pico-8 play session: mixed d-pad (fixed 12-tick cycle), after a click and taps of 🅾, ❎, 🅾+❎, 🅾 in the second before t = 0

[t = 8 s] mixed d-pad (1.2s cycle ×~6): → ← ↑ ↓ + 🅾/❎ taps, ~8s
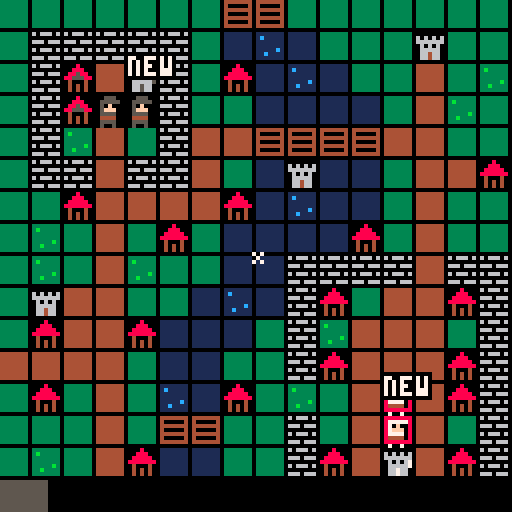

pico-8 cartridge
version 29
__lua__
--monk wars
--by thedestoryer
house_val=2
castle_val=5
mouse=true

function _init()
	
	distmap=nil
	dirx={-1,1,0,0,1,1,-1,-1}
 diry={0,0,-1,1,-1,1,1,-1}
	
	--startgame()
	_upd=update_start
	_drw=draw_start
	
	onecon=true
	askip=true
end

function _update()
	_upd()
end

function _draw()
	_drw()
end

function startgame()
	if mouse then	
		poke(0x5f2d,1)
	end
	turn=true

	_upd=update_game
	_drw=draw_game
	mob={}
	
	struct={}
	
	mob[1]=addmob(1,3,3)
	mob[2]=addmob(2,12,12)
	
	sel_mob=nil
	sel_on=true
	sel_x=7
	sel_y=7
	sel_sx=nil
	sel_sy=nil
	
	summontime_wht=20
	summontime_blk=20
	
	struct_total=0
	struct_black=0
	struct_white=0
	
	float={}
	
	reset_buildings(true)
	gen_summon_time()
end

-->8
--updates

function update_game()
	if (btnp(❎,0) and turn) or (btnp(❎,1) and not turn) or (onecon and (btnp(❎,0) or btnp(❎,1))) then
		if sel_mob then
			select_square()
		else
			select_mob()
		end
	end
	if (btnp(🅾️,0) and turn) or (btnp(🅾️,1) and not turn) or (askip and (btnp(🅾️,0) or btnp(🅾️,1))) or (onecon and (btnp(🅾️,0) or btnp(🅾️,1))) then
		if sel_mob then
			sel_mob=nil
			sel_sx=nil
			sel_sy=nil
		else
			doturn()
		end
	end
	
	if onecon then
		if btnp(⬆️) and sel_y>0 then
			sel_y-=1
		elseif btnp(⬇️) and sel_y<14 then
			sel_y+=1
		elseif btnp(⬅️) and sel_x>0 then
			sel_x-=1
		elseif btnp(➡️) and sel_x<15 then
			sel_x+=1
		end
	else
	if turn then
		if btnp(⬆️,0) and sel_y>0 then
			sel_y-=1
		elseif btnp(⬇️,0) and sel_y<14 then
			sel_y+=1
		elseif btnp(⬅️,0) and sel_x>0 then
			sel_x-=1
		elseif btnp(➡️,0) and sel_x<15 then
			sel_x+=1
		end
	else
		if btnp(⬆️,1) and sel_y>0 then
			sel_y-=1
		elseif btnp(⬇️,1) and sel_y<14 then
			sel_y+=1
		elseif btnp(⬅️,1) and sel_x>0 then
			sel_x-=1
		elseif btnp(➡️,1) and sel_x<15 then
			sel_x+=1
		end
	end
	end
	
	if mouse then
		sel_x=flr((stat(32)-0.5)/8)
		sel_y=flr((stat(33)-0.5)/8)
		
		if stat(34)==1 then
			if not click then
				select_mob()
			end
			select_square()
			click=true
		else
			if sel_mob then
				sel_mob=nil
				sel_sx=nil
				sel_sy=nil
			end
			click=false
		end
		
		if stat(34)==2 then
			if not click2 then
				doturn()
			end
			click2=true
		else
			click2=false
		end
	end
	
	dofloats()
end

function update_start()
	if btnp(⬆️) then
			onecon=true
		elseif btnp(⬇️) then
			onecon=false
		elseif btnp(⬅️) then
			mouse=true
		elseif btnp(➡️) then
			mouse=false
		end

	if btnp(❎) then
		startgame()
	end
end

function select_mob()

	local mb=getmob(sel_x,sel_y)
	if mb and turn!=(mb.typ==1) then
		sel_mob=mb
		sel_sx=nil
		sel_sy=nil
	end
end

function select_square()
	if sel_mob then
	if sel_x==sel_mob.x and sel_y==sel_mob.y then
		sel_mob.tx=sel_x
		sel_mob.ty=sel_y
		sel_sx=sel_x
		sel_sy=sel_y
		sel_mob.task=ai_wait
	else
		sel_mob.tx=sel_x
		sel_mob.ty=sel_y
		sel_sx=sel_x
		sel_sy=sel_y
		sel_mob.task=ai_move
		local mb=getmob(sel_x,sel_y)
		if mb and mb.typ!=sel_mob.typ then
			sel_mob.tmob=mb
		end
	end
	end
end

function doturn()
	turn=not turn
	sfx(0)
	for m in all(mob) do
		
		if m.typ==1 and turn then
			m:task()
		elseif m.typ==2 and not turn then
			m:task()
		end
	end
	update_buildings()
	summons()
	gen_summon_time()
	if struct_black==struct_total then
		_upd=update_endscreen
	elseif struct_white==struct_total then 
		_upd=update_endscreen
	end
end
-->8
function draw_game()
	cls()
	map(0,0)
	palt(0,false)
	for m in all(mob) do
		local wht
		if m.typ==1 then
			if m.hp==2 then
			spr(64,m.x*8,m.y*8)
			else
			spr(80,m.x*8,m.y*8)
			end
			wht=true
		else
			if m.hp==2 then
			spr(65,m.x*8,m.y*8)
			else
			spr(81,m.x*8,m.y*8)
			end
			wht=false
		end
		if not sel_mob and turn!=wht then
			--if sin(time())>0 then
				if m.task==ai_move then
					rect(m.x*8,m.y*8,m.x*8+6,m.y*8+6,11)
				else
					rect(m.x*8,m.y*8,m.x*8+6,m.y*8+6,8)			
				end
			--end
		end
	end
	
	if sin(time()*2)>0 then
		rect(sel_x*8,sel_y*8,sel_x*8+6,sel_y*8+6,7)
	end
	if sel_mob then
		rect(sel_mob.x*8,sel_mob.y*8,sel_mob.x*8+6,sel_mob.y*8+6,9)			
	end
	if sel_sx then
		rect(sel_sx*8,sel_sy*8,sel_sx*8+6,sel_sy*8+6,9)			
	end
	local tmb=getmob(sel_x,sel_y)
	if sin(time()*4)>0 and tmb and tmb.task==ai_move then		
		rect(tmb.tx*8,tmb.ty*8,tmb.tx*8+6,tmb.ty*8+6,10)			
	end
	
	--ui
	local bpct=struct_black/struct_total*160-8
	local wpct=struct_white/struct_total*160-8
	rectfill(0,15*8,16*8-2,16*8,0)
	if bpct>0 then
	rectfill(0,15*8,bpct,16*8,5)
	end
	rectfill(16*8-wpct,15*8,16*8,16*8,7)

	for f in all(float) do
  oprint8(f.txt,f.x,f.y,f.c,0)
 end
 
 if mouse then
 palt(0,true)
 spr(0,stat(32)-1,stat(33)-1)
	
 end
 
end

function draw_start()
	cls()
	map(16,0)
	print("monk wars",46,10,7)

	print("⬆️ 1 controller",2,82,onecon and 10 or 7)
	print("⬇️ 2 controllers (esdf wq)",2,88,onecon and 7 or 10)

	print("⬅️ mouse",2,100,mouse and 10 or 7)
	print("➡️ controlller",2,106,mouse and 7 or 10)

	print("❎ to start",2,118,7)
end
-->8
--mobs

function addmob(m,x,y)
	return {
		typ=m,
		x=x,
		y=y,
		tx=x,
		ty=y,
		task=ai_wait,
		hp=2
	}
end

function ai_wait(m)
	for i=1,8 do
		local dx=dirx[i]
		local dy=diry[i]
		local tx,ty=m.x+dx,m.y+dy
		
		for s in all(struct) do
			if s.x==tx and s.y==ty then
				if m.typ==1 then
					s.val+=1
				else
					s.val-=1
				end
			end
		end
	end
	ai_attac(m)
end

function ai_move(m) 
 if m.x==m.tx and m.y==m.ty then
  addfloat("done",m.x*8,m.y*8,7)
 	sfx(4)
 	m.task=ai_wait
 	m:task()
 else
  local bdst,cand=999,{}
  calcdist(m.tx,m.ty)
  for i=1,4 do
   local dx,dy=dirx[i],diry[i]
   local tx,ty=m.x+dx,m.y+dy
   if iswalkable(tx,ty,"checkmobs") then
    local dst=distmap[tx][ty]
    if dst<bdst then
     cand={}
     bdst=dst
    end
    if dst==bdst then
     add(cand,{x=tx,y=ty})
    end
  	elseif tx==m.tx and ty==m.ty then
   	m.task=ai_wait
  		addfloat("done",m.x*8,m.y*8,7)
   end
  end
  if #cand>0 then
   local c=getrnd(cand)
   m.x=c.x
   m.y=c.y
   ai_attac(m)
  end 
  --todo: re-aquire target?
 end
end

function ai_attac(m)
	for i=1,4 do
  local dx,dy=dirx[i],diry[i]
  local tx,ty=m.x+dx,m.y+dy
  local mb=getmob(tx,ty)
		if mb and mb.typ!=m.typ then
			print(m.hp.." "..mb.hp)
			mb.hp-=1
			sfx(1)
			if mb.hp<=0 then
			sfx(5)
				del(mob,mb)
			end
		end
 end
end
-->8
--tools

function blankmap(_dflt)
 local ret={} 
 if (_dflt==nil) _dflt=0
 
 for x=0,31 do
  ret[x]={}
  for y=0,31 do
   ret[x][y]=_dflt
  end
 end
 return ret
end

function getrnd(arr)
 return arr[1+flr(rnd(#arr))]
end

function iswalkable(x,y,mode)
 local mode = mode or "test"
 
 --sight
 if inbounds(x,y) then
  local tle=mget(x,y)
  if not fget(tle,0) then
   if mode=="checkmobs" then
   	return not getmob(x,y)
   end
   return true
  end
 end
 return false
end

function getmob(x,y)
 for m in all(mob) do
  if m.x==x and m.y==y then
   return m
  end
 end
 return false
end

function inbounds(x,y)
 return not (x<0 or y<0 or x>31 or y>31)
end

function calcdist(tx,ty)
 local cand,step={},0
 distmap=blankmap(-1)
 add(cand,{x=tx,y=ty})
 distmap[tx][ty]=0
 repeat
  step+=1
  candnew={} 
  for c in all(cand) do
   for d=1,4 do
    local dx=c.x+dirx[d]
    local dy=c.y+diry[d]
    if inbounds(dx,dy) and distmap[dx][dy]==-1 then
     distmap[dx][dy]=step
     if iswalkable(dx,dy) then
      add(candnew,{x=dx,y=dy})
     end
    end
   end
  end
  cand=candnew
 until #cand==0
end

function oprint8(_t,_x,_y,_c,_c2)
 for i=1,8 do
  print(_t,_x+dirx[i],_y+diry[i],_c2)
 end 
 print(_t,_x,_y,_c)
end
-->8
--gameplay


function reset_buildings(begin)
	struct_total=0
	struct_black=0
	struct_white=0
	for x=0,15 do
		for y=0,15 do
			if fget(mget(x,y),1) then
				struct[#struct+1]={x=x,y=y,val=0,typ=0}
				struct_total+=1
			end
			
			local val=house_val
			if fget(mget(x,y),2) then
			 val=castle_val
			 struct[#struct].typ=1
			end
			
			if fget(mget(x,y),3) then
				struct[#struct].val=val
				struct_black+=1
				if begin then
					struct[#struct].summon=summontime_blk
					struct[#struct].summob=1
				end
			elseif fget(mget(x,y),4) then
				struct[#struct].val=-val
				struct_white+=1
				if begin then
					struct[#struct].summon=summontime_wht
					struct[#struct].summob=2
				end
			end
		end
	end
end

function update_buildings()
	for s in all(struct) do
		if s.typ==0 then
			if s.val==house_val and mget(s.x,s.y)!=30 then
				addfloat("blk",s.x*8,s.y*8,7)
				mset(s.x,s.y,30)
				sfx(2)
			elseif s.val==-house_val and mget(s.x,s.y)!=46 then
				addfloat("wht",s.x*8,s.y*8,7)
				mset(s.x,s.y,46)
				sfx(2)
			end
		else
			if s.val==castle_val and mget(s.x,s.y)!=31 then
				addfloat("blk",s.x*8,s.y*8,7)
				sfx(2)
				mset(s.x,s.y,31)
				s.summon=5
				s.summob=1
			elseif s.val==-castle_val and mget(s.x,s.y)!=47 then
				addfloat("wht",s.x*8,s.y*8,7)
				mset(s.x,s.y,47)
				s.summon=5
				s.summob=2
				sfx(2)
			end
		end
	end
	reset_buildings(false)
end

function summons()

for s in all(struct) do
				if s.typ==1 and s.summon then
					s.summon-=1
					if s.summon==0 then
						if s.summob==1 then
							s.summon=summontime_wht
						else
							s.summon=summontime_blk
						end
						
						local dx,dy
						for i=1,4 do
							if iswalkable(dirx[i]+s.x,diry[i]+s.y, "checkmobs") then
								dx,dy=dirx[i]+s.x,diry[i]+s.y
							end
						end
						if dx then
						local mb=addmob(s.summob,dx,dy)
						add(mob,mb)
						addfloat("new",mb.x*8,mb.y*8,7)
						sfx(3)
						end
					end
				end
			end
			
end

function gen_summon_time()
	local wht=struct_white/struct_total
	local blk=struct_black/struct_total
	summontime_wht=flr(5+15*(1-wht))
	summontime_blk=flr(5+15*(1-blk))
end
-->8
--ui
function addfloat(_txt,_x,_y,_c)
 add(float,{txt=_txt,x=_x,y=_y,c=_c,ty=_y-10,t=0})
end

function dofloats()
 for f in all(float) do
  f.y+=(f.ty-f.y)/10
  f.t+=1
  if f.t>30 then
   del(float,f)
  end
 end
end
__gfx__
70700000000000000000000000000000000000000000000000000000000000000000000000000000000000000000000000000000000000000008000000000000
07000000000000000000000000000000000000000000000000000000000000000000000000000000000000000000000000000000000000000088800060606060
70700000000000000000000000000000000000000000000000000000000000000000000000000000000000000000000000000000000000000888880066666660
00000000000000000000000000000000000000000000000000000000000000000000000000000000000000000000000000000000000000008888888006060600
00000000000000000000000000000000000000000000000000000000000000000000000000000000000000000000000000000000000000000400040006666600
00000000000000000000000000000000000000000000000000000000000000000000000000000000000000000000000000000000000000000404040006646600
00000000000000000000000000000000000000000000000000000000000000000000000000000000000000000000000000000000000000000404040006646600
00000000000000000000000000000000000000000000000000000000000000000000000000000000000000000000000000000000000000000000000000000000
33333330333333303333333011111110111111101111111060666060444444404444444000000000000000000000000000000000000000000008000000000000
333333303b33333033666330111111101c1111101166611000000000400000404444444000000000000000000000000000000000000000000088800060606060
33333330333333303655533011111110111111101655511066606660444444404444444000000000000000000000000000000000000000000885880066666660
33333330333333303655553011111110111111101655551000000000400000404444444000000000000000000000000000000000000000008855588006060650
3333333033333b30335523301111111011111c101155211060666060444444404444444000000000000000000000000000000000000000000400040006666650
3333333033b33330333523301111111011c111101115211000000000400000404444444000000000000000000000000000000000000000000404040006656600
33333330333333303333333011111110111111101111111066606660444444404444444000000000000000000000000000000000000000000404040006656600
00000000000000000000000000000000000000000000000000000000000000000000000000000000000000000000000000000000000000000000000000000000
00000000000000000000000000000000000000000000000000000000000000000000000000000000000000000000000000000000000000000008000000000000
00000000000000000000000000000000000000000000000000000000000000000000000000000000000000000000000000000000000000000088800060606060
00000000000000000000000000000000000000000000000000000000000000000000000000000000000000000000000000000000000000000887880066666660
00000000000000000000000000000000000000000000000000000000000000000000000000000000000000000000000000000000000000008877788006060670
00000000000000000000000000000000000000000000000000000000000000000000000000000000000000000000000000000000000000000400040006666670
00000000000000000000000000000000000000000000000000000000000000000000000000000000000000000000000000000000000000000404040006676600
00000000000000000000000000000000000000000000000000000000000000000000000000000000000000000000000000000000000000000404040006676600
00000000000000000000000000000000000000000000000000000000000000000000000000000000000000000000000000000000000000000000000000000000
00000000000000000000000000000000000000000000000000000000000000000000000000000000000000000000000000000000000000000000000000000000
00000000000000000000000000000000000000000000000000000000000000000000000000000000000000000000000000000000000000000000000000000000
00000000000000000000000000000000000000000000000000000000000000000000000000000000000000000000000000000000000000000000000000000000
00000000000000000000000000000000000000000000000000000000000000000000000000000000000000000000000000000000000000000000000000000000
00000000000000000000000000000000000000000000000000000000000000000000000000000000000000000000000000000000000000000000000000000000
00000000000000000000000000000000000000000000000000000000000000000000000000000000000000000000000000000000000000000000000000000000
00000000000000000000000000000000000000000000000000000000000000000000000000000000000000000000000000000000000000000000000000000000
00000000000000000000000000000000000000000000000000000000000000000000000000000000000000000000000000000000000000000000000000000000
00555000007770000000000000000000000000000000000000000000000000000000000000000000000000000000000000000000000000000000000000000000
05555500077777000000000000000000000000000000000000000000000000000000000000000000000000000000000000000000000000000000000000000000
050f0000070f00000000000000000000000000000000000000000000000000000000000000000000000000000000000000000000000000000000000000000000
05fff00007fff0000000000000000000000000000000000000000000000000000000000000000000000000000000000000000000000000000000000000000000
05555000077770000000000000000000000000000000000000000000000000000000000000000000000000000000000000000000000000000000000000000000
04444000044440000000000000000000000000000000000000000000000000000000000000000000000000000000000000000000000000000000000000000000
05555000077770000000000000000000000000000000000000000000000000000000000000000000000000000000000000000000000000000000000000000000
05005000070070000000000000000000000000000000000000000000000000000000000000000000000000000000000000000000000000000000000000000000
00555000007770000000000000000000000000000000000000000000000000000000000000000000000000000000000000000000000000000000000000000000
05555500077777000000000000000000000000000000000000000000000000000000000000000000000000000000000000000000000000000000000000000000
050f0000070f00000000000000000000000000000000000000000000000000000000000000000000000000000000000000000000000000000000000000000000
05fff00007fff0000000000000000000000000000000000000000000000000000000000000000000000000000000000000000000000000000000000000000000
05855000078770000000000000000000000000000000000000000000000000000000000000000000000000000000000000000000000000000000000000000000
04444000044440000000000000000000000000000000000000000000000000000000000000000000000000000000000000000000000000000000000000000000
08555000087770000000000000000000000000000000000000000000000000000000000000000000000000000000000000000000000000000000000000000000
05005000070070000000000000000000000000000000000000000000000000000000000000000000000000000000000000000000000000000000000000000000
00000000000000000000000000000000000000000000000000000000000000000000000000000000000000000000000000000000000000000000000000000000
00000000000000000000000000000000000000000000000000000000000000000000000000000000000000000000000000000000000000000000000000000000
00000000000000000000000000000000000000000000000000000000000000000000000000000000000000000000000000000000000000000000000000000000
00000000000000000000000000000000000000000000000000000000000000000000000000000000000000000000000000000000000000000000000000000000
00000000000000000000000000000000000000000000000000000000000000000000000000000000000000000000000000000000000000000000000000000000
00000000000000000000000000000000000000000000000000000000000000000000000000000000000000000000000000000000000000000000000000000000
00000000000000000000000000000000000000000000000000000000000000000000000000000000000000000000000000000000000000000000000000000000
00000000000000000000000000000000000000000000000000000000000000000000000000000000000000000000000000000000000000000000000000000000
00000000000000000000000000000000000000000000000000000000000000000000000000000000000000000000000000000000000000000000000000000000
00000000000000000000000000000000000000000000000000000000000000000000000000000000000000000000000000000000000000000000000000000000
00000000000000000000000000000000000000000000000000000000000000000000000000000000000000000000000000000000000000000000000000000000
00000000000000000000000000000000000000000000000000000000000000000000000000000000000000000000000000000000000000000000000000000000
00000000000000000000000000000000000000000000000000000000000000000000000000000000000000000000000000000000000000000000000000000000
00000000000000000000000000000000000000000000000000000000000000000000000000000000000000000000000000000000000000000000000000000000
00000000000000000000000000000000000000000000000000000000000000000000000000000000000000000000000000000000000000000000000000000000
00000000000000000000000000000000000000000000000000000000000000000000000000000000000000000000000000000000000000000000000000000000
00000000000000000000000000000000000000000000000000000000000000000000000000000000000000000000000000000000000000000000000000000000
00000000000000000000000000000000000000000000000000000000000000000000000000000000000000000000000000000000000000000000000000000000
00000000000000000000000000000000000000000000000000000000000000000000000000000000000000000000000000000000000000000000000000000000
00000000000000000000000000000000000000000000000000000000000000000000000000000000000000000000000000000000000000000000000000000000
00000000000000000000000000000000000000000000000000000000000000000000000000000000000000000000000000000000000000000000000000000000
00000000000000000000000000000000000000000000000000000000000000000000000000000000000000000000000000000000000000000000000000000000
00000000000000000000000000000000000000000000000000000000000000000000000000000000000000000000000000000000000000000000000000000000
00000000000000000000000000000000000000000000000000000000000000000000000000000000000000000000000000000000000000000000000000000000
00000000000000000000000000000000000000000000000000000000000000000000000000000000000000000000000000000000000000000000000000000000
00000000000000000000000000000000000000000000000000000000000000000000000000000000000000000000000000000000000000000000000000000000
00000000000000000000000000000000000000000000000000000000000000000000000000000000000000000000000000000000000000000000000000000000
00000000000000000000000000000000000000000000000000000000000000000000000000000000000000000000000000000000000000000000000000000000
00000000000000000000000000000000000000000000000000000000000000000000000000000000000000000000000000000000000000000000000000000000
00000000000000000000000000000000000000000000000000000000000000000000000000000000000000000000000000000000000000000000000000000000
00000000000000000000000000000000000000000000000000000000000000000000000000000000000000000000000000000000000000000000000000000000
00000000000000000000000000000000000000000000000000000000000000000000000000000000000000000000000000000000000000000000000000000000
00000000000000000000000000000000000000000000000000000000000000000000000000000000000000000000000000000000000000000000000000000000
00000000000000000000000000000000000000000000000000000000000000000000000000000000000000000000000000000000000000000000000000000000
00000000000000000000000000000000000000000000000000000000000000000000000000000000000000000000000000000000000000000000000000000000
00000000000000000000000000000000000000000000000000000000000000000000000000000000000000000000000000000000000000000000000000000000
00000000000000000000000000000000000000000000000000000000000000000000000000000000000000000000000000000000000000000000000000000000
00000000000000000000000000000000000000000000000000000000000000000000000000000000000000000000000000000000000000000000000000000000
00000000000000000000000000000000000000000000000000000000000000000000000000000000000000000000000000000000000000000000000000000000
00000000000000000000000000000000000000000000000000000000000000000000000000000000000000000000000000000000000000000000000000000000
00000000000000000000000000000000000000000000000000000000000000000000000000000000000000000000000000000000000000000000000000000000
00000000000000000000000000000000000000000000000000000000000000000000000000000000000000000000000000000000000000000000000000000000
00000000000000000000000000000000000000000000000000000000000000000000000000000000000000000000000000000000000000000000000000000000
00000000000000000000000000000000000000000000000000000000000000000000000000000000000000000000000000000000000000000000000000000000
00000000000000000000000000000000000000000000000000000000000000000000000000000000000000000000000000000000000000000000000000000000
00000000000000000000000000000000000000000000000000000000000000000000000000000000000000000000000000000000000000000000000000000000
00000000000000000000000000000000000000000000000000000000000000000000000000000000000000000000000000000000000000000000000000000000
00000000000000000000000000000000000000000000000000000000000000000000000000000000000000000000000000000000000000000000000000000000
00000000000000000000000000000000000000000000000000000000000000000000000000000000000000000000000000000000000000000000000000000000
00000000000000000000000000000000000000000000000000000000000000000000000000000000000000000000000000000000000000000000000000000000
00000000000000000000000000000000000000000000000000000000000000000000000000000000000000000000000000000000000000000000000000000000
00000000000000000000000000000000000000000000000000000000000000000000000000000000000000000000000000000000000000000000000000000000
00000000000000000000000000000000000000000000000000000000000000000000000000000000000000000000000000000000000000000000000000000000
00000000000000000000000000000000000000000000000000000000000000000000000000000000000000000000000000000000000000000000000000000000
00000000000000000000000000000000000000000000000000000000000000000000000000000000000000000000000000000000000000000000000000000000
00000000000000000000000000000000000000000000000000000000000000000000000000000000000000000000000000000000000000000000000000000000
00000000000000000000000000000000000000000000000000000000000000000000000000000000000000000000000000000000000000000000000000000000
00000000000000000000000000000000000000000000000000000000000000000000000000000000000000000000000000000000000000000000000000000000
00000000000000000000000000000000000000000000000000000000000000000000000000000000000000000000000000000000000000000000000000000000
00000000000000000000000000000000000000000000000000000000000000000000000000000000000000000000000000000000000000000000000000000000
00000000000000000000000000000000000000000000000000000000000000000000000000000000000000000000000000000000000000000000000000000000
00000000000000000000000000000000000000000000000000000000000000000000000000000000000000000000000000000000000000000000000000000000
00000000000000000000000000000000000000000000000000000000000000000000000000000000000000000000000000000000000000000000000000000000
00000000000000000000000000000000000000000000000000000000000000000000000000000000000000000000000000000000000000000000000000000000
00000000000000000000000000000000000000000000000000000000000000000000000000000000000000000000000000000000000000000000000000000000
00000000000000000000000000000000000000000000000000000000000000000000000000000000000000000000000000000000000000000000000000000000
00000000000000000000000000000000000000000000000000000000000000000000000000000000000000000000000000000000000000000000000000000000
00000000000000000000000000000000000000000000000000000000000000000000000000000000000000000000000000000000000000000000000000000000
00000000000000000000000000000000000000000000000000000000000000000000000000000000000000000000000000000000000000000000000000000000
00000000000000000000000000000000000000000000000000000000000000000000000000000000000000000000000000000000000000000000000000000000
00000000000000000000000000000000000000000000000000000000000000000000000000000000000000000000000000000000000000000000000000000000
00000000000000000000000000000000000000000000000000000000000000000000000000000000000000000000000000000000000000000000000000000000
00000000000000000000000000000000000000000000000000000000000000000000000000000000000000000000000000000000000000000000000000000000
00000000000000000000000000000000000000000000000000000000000000000000000000000000000000000000000000000000000000000000000000000000
00000000000000000000000000000000000000000000000000000000000000000000000000000000000000000000000000000000000000000000000000000000
00000000000000000000000000000000000000000000000000000000000000000000000000000000000000000000000000000000000000000000000000000000
00000000000000000000000000000000000000000000000000000000000000000000000000000000000000000000000000000000000000000000000000000000
00000000000000000000000000000000000000000000000000000000000000000000000000000000000000000000000000000000000000000000000000000000
00000000000000000000000000000000000000000000000000000000000000000000000000000000000000000000000000000000000000000000000000000000
00000000000000000000000000000000000000000000000000000000000000000000000000000000000000000000000000000000000000000000000000000000
__gff__
0000000000000000000000000000030700000101010101000000000000000b0f000000000000000000000000000013170000000000000000000000000000000000000000000000000000000000000000000000000000000000000000000000000000000000000000000000000000000000000000000000000000000000000000
0000000000000000000000000000000000000000000000000000000000000000000000000000000000000000000000000000000000000000000000000000000000000000000000000000000000000000000000000000000000000000000000000000000000000000000000000000000000000000000000000000000000000000
__map__
1010101010101017171010101010101000000000000000000000000000000000000000000000000000000000000000000000000000000000000000000000000000000000000000000000000000000000000000000000000000000000000000000000000000000000000000000000000000000000000000000000000000000000
101616161616101314131010100f101000000000000000000000000000000000000000000000000000000000000000000000000000000000000000000000000000000000000000000000000000000000000000000000000000000000000000000000000000000000000000000000000000000000000000000000000000000000
10160e181f16100e131413101018101100000000000000000000000000000000000000000000000000000000000000000000000000000000000000000000000000000000000000000000000000000000000000000000000000000000000000000000000000000000000000000000000000000000000000000000000000000000
10160e1810161010131313131018111016161616161616161616161616161616000000000000000000000000000000000000000000000000000000000000000000000000000000000000000000000000000000000000000000000000000000000000000000000000000000000000000000000000000000000000000000000000
1016111810161818171717171818101011101010101010101010101110101010000000000000000000000000000000000000000000000000000000000000000000000000000000000000000000000000000000000000000000000000000000000000000000000000000000000000000000000000000000000000000000000000
1016161816161810130f13131018180e1010101e101e102e2e102e102e101010000000000000000000000000000000000000000000000000000000000000000000000000000000000000000000000000000000000000000000000000000000000000000000000000000000000000000000000000000000000000000000000000
10100e181818180e1314131310181010101f1818181818181818184118182f10000000000000000000000000000000000000000000000000000000000000000000000000000000000000000000000000000000000000000000000000000000000000000000000000000000000000000000000000000000000000000000000000
10111018100e10131313130e10181010101110401e1010504110102e10101010000000000000000000000000000000000000000000000000000000000000000000000000000000000000000000000000000000000000000000000000000000000000000000000000000000000000000000000000000000000000000000000000
1011101811101013131616161618161610101010101010101010101010111010000000000000000000000000000000000000000000000000000000000000000000000000000000000000000000000000000000000000000000000000000000000000000000000000000000000000000000000000000000000000000000000000
100f18181010131413160e1018180e1616161616161616161616161616161616000000000000000000000000000000000000000000000000000000000000000000000000000000000000000000000000000000000000000000000000000000000000000000000000000000000000000000000000000000000000000000000000
100e18180e131313101611181818101600000000000000000000000000000000000000000000000000000000000000000000000000000000000000000000000000000000000000000000000000000000000000000000000000000000000000000000000000000000000000000000000000000000000000000000000000000000
181818181013131010160e1818180e1600000000000000000000000000000000000000000000000000000000000000000000000000000000000000000000000000000000000000000000000000000000000000000000000000000000000000000000000000000000000000000000000000000000000000000000000000000000
100e10181014130e1011101818180e1600000000000000000000000000000000000000000000000000000000000000000000000000000000000000000000000000000000000000000000000000000000000000000000000000000000000000000000000000000000000000000000000000000000000000000000000000000000
1010101810171710101610181818101600000000000000000000000000000000000000000000000000000000000000000000000000000000000000000000000000000000000000000000000000000000000000000000000000000000000000000000000000000000000000000000000000000000000000000000000000000000
101110180e13131010160e182f180e1600000000000000000000000000000000000000000000000000000000000000000000000000000000000000000000000000000000000000000000000000000000000000000000000000000000000000000000000000000000000000000000000000000000000000000000000000000000
1616161616161616161616161616161600000000000000000000000000000000000000000000000000000000000000000000000000000000000000000000000000000000000000000000000000000000000000000000000000000000000000000000000000000000000000000000000000000000000000000000000000000000
0000000000000000000000000000000000000000000000000000000000000000000000000000000000000000000000000000000000000000000000000000000000000000000000000000000000000000000000000000000000000000000000000000000000000000000000000000000000000000000000000000000000000000
0000000000000000000000000000000000000000000000000000000000000000000000000000000000000000000000000000000000000000000000000000000000000000000000000000000000000000000000000000000000000000000000000000000000000000000000000000000000000000000000000000000000000000
0000000000000000000000000000000000000000000000000000000000000000000000000000000000000000000000000000000000000000000000000000000000000000000000000000000000000000000000000000000000000000000000000000000000000000000000000000000000000000000000000000000000000000
0000000000000000000000000000000000000000000000000000000000000000000000000000000000000000000000000000000000000000000000000000000000000000000000000000000000000000000000000000000000000000000000000000000000000000000000000000000000000000000000000000000000000000
0000000000000000000000000000000000000000000000000000000000000000000000000000000000000000000000000000000000000000000000000000000000000000000000000000000000000000000000000000000000000000000000000000000000000000000000000000000000000000000000000000000000000000
0000000000000000000000000000000000000000000000000000000000000000000000000000000000000000000000000000000000000000000000000000000000000000000000000000000000000000000000000000000000000000000000000000000000000000000000000000000000000000000000000000000000000000
0000000000000000000000000000000000000000000000000000000000000000000000000000000000000000000000000000000000000000000000000000000000000000000000000000000000000000000000000000000000000000000000000000000000000000000000000000000000000000000000000000000000000000
0000000000000000000000000000000000000000000000000000000000000000000000000000000000000000000000000000000000000000000000000000000000000000000000000000000000000000000000000000000000000000000000000000000000000000000000000000000000000000000000000000000000000000
0000000000000000000000000000000000000000000000000000000000000000000000000000000000000000000000000000000000000000000000000000000000000000000000000000000000000000000000000000000000000000000000000000000000000000000000000000000000000000000000000000000000000000
0000000000000000000000000000000000000000000000000000000000000000000000000000000000000000000000000000000000000000000000000000000000000000000000000000000000000000000000000000000000000000000000000000000000000000000000000000000000000000000000000000000000000000
0000000000000000000000000000000000000000000000000000000000000000000000000000000000000000000000000000000000000000000000000000000000000000000000000000000000000000000000000000000000000000000000000000000000000000000000000000000000000000000000000000000000000000
0000000000000000000000000000000000000000000000000000000000000000000000000000000000000000000000000000000000000000000000000000000000000000000000000000000000000000000000000000000000000000000000000000000000000000000000000000000000000000000000000000000000000000
0000000000000000000000000000000000000000000000000000000000000000000000000000000000000000000000000000000000000000000000000000000000000000000000000000000000000000000000000000000000000000000000000000000000000000000000000000000000000000000000000000000000000000
0000000000000000000000000000000000000000000000000000000000000000000000000000000000000000000000000000000000000000000000000000000000000000000000000000000000000000000000000000000000000000000000000000000000000000000000000000000000000000000000000000000000000000
0000000000000000000000000000000000000000000000000000000000000000000000000000000000000000000000000000000000000000000000000000000000000000000000000000000000000000000000000000000000000000000000000000000000000000000000000000000000000000000000000000000000000000
0000000000000000000000000000000000000000000000000000000000000000000000000000000000000000000000000000000000000000000000000000000000000000000000000000000000000000000000000000000000000000000000000000000000000000000000000000000000000000000000000000000000000000
